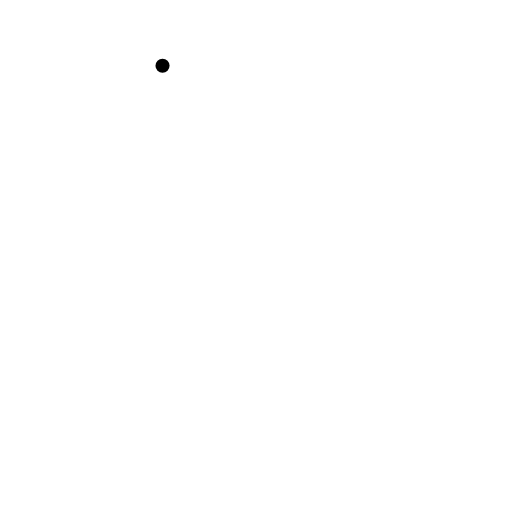
t = 0.00 s
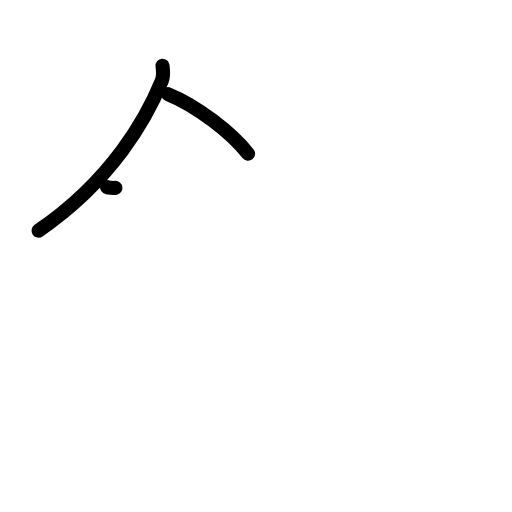
t = 2.17 s
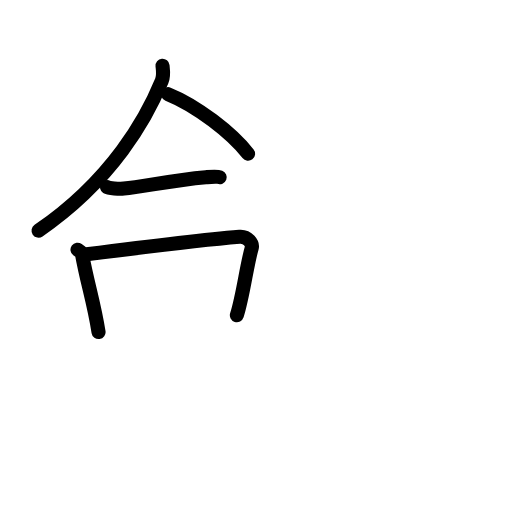
t = 4.42 s
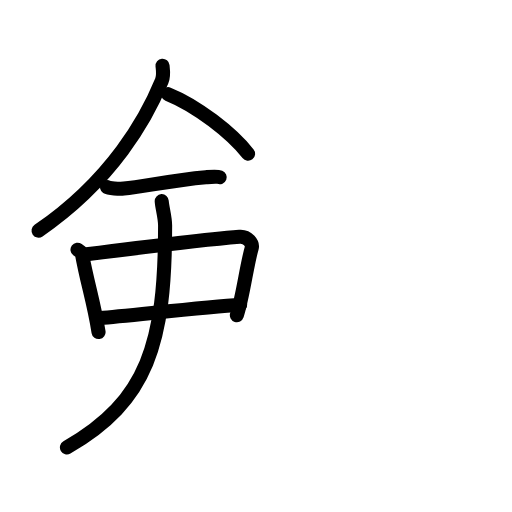
t = 6.63 s
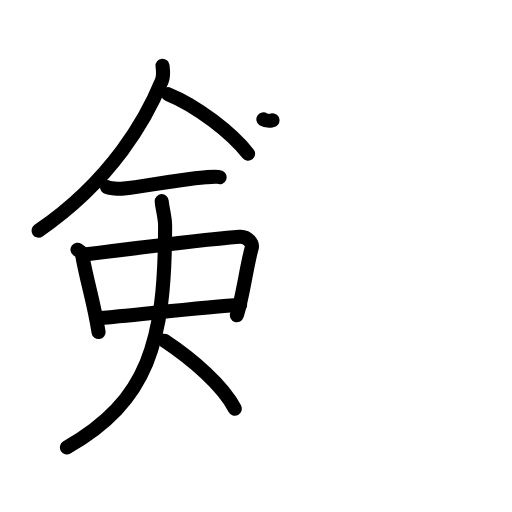
t = 8.10 s
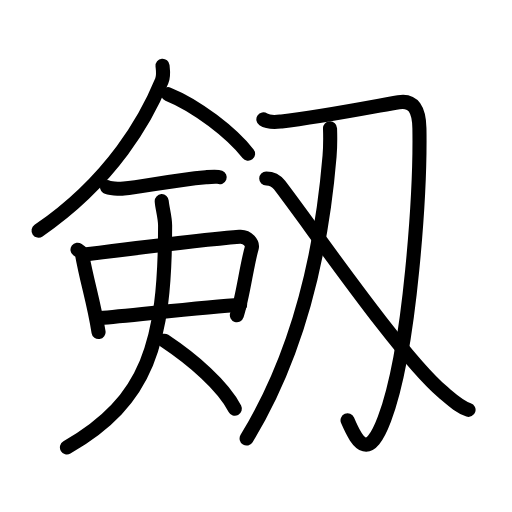
t = 11.00 s

The animated SVG that drew these frames (rendered in a browser with its animation timeline set to each time). Animation: 35 SMIL elements (animate=35); one cycle of 11.00 s.

<?xml version="1.0" encoding="UTF-8"?>
<!--
AniKanjiVG is licensed by CC-BY-SA Paul C. Sommerhoff (https://bitbucket.org/sommerhoff/anikanjivg).
AniKanjiVG uses KanjiVG which is licensed by CC-BY-SA Ulrich Apel (http://kanjivg.tagaini.net).
See also http://creativecommons.org/licenses/by-sa/3.0/
-->
<svg xmlns:kvg='http://kanjivg.tagaini.net' xmlns='http://www.w3.org/2000/svg' width='109' height='109' viewBox='0 0 109 109' style='fill:none;stroke:#000000;stroke-width:3;stroke-linecap:round;stroke-linejoin:round;' id="kvg:kanji_05271"><g id="kvg:05271" kvg:element="剱"><g id="kvg:05271-g1" kvg:element="僉" kvg:partial="true" kvg:position="left"><g id="kvg:05271-g2" kvg:element="人" kvg:position="top"><path id="kvg:05271-s1" kvg:type="㇒" d="M34.6,14c0.08,0.8,0.31,2.1-0.16,3.22C31.25,25,24,38.25,8.21,49.1"><animate attributeName="d" begin="0.0s" dur="0.5s" from="M34.6,14C34.6,14,34.6,14,34.6,14" to="M34.6,14c0.08,0.8,0.31,2.1-0.16,3.22" />
<animate attributeName="d" begin="0.5s" dur="0.5s" from="M34.6,14c0.08,0.8,0.31,2.1-0.16,3.22c0,0,0,0,0,0,0" to="M34.6,14c0.08,0.8,0.31,2.1-0.16,3.22C31.25,25,24,38.25,8.21,49.1" />
</path>
<path id="kvg:05271-s2" kvg:type="㇔/㇏" d="M35.78,20.05c6.05,2.43,13.59,8.26,17.03,12.69"><animate attributeName="d" begin="1.0s" dur="1.0s" from="M35.78,20.05C35.78,20.05,35.78,20.05,35.78,20.05" to="M35.78,20.05c6.05,2.43,13.59,8.26,17.03,12.69" />
<animate attributeName="d" begin="0s" dur="1.0s" from="M-100,-100" to="M-100,-100" />
</path>
</g>
<g id="kvg:05271-g3" kvg:position="bottom"><g id="kvg:05271-g4" kvg:element="一"><path id="kvg:05271-s3" kvg:type="㇐" d="M22.78,39.84c0.37,0.24,2.59,0.41,3.58,0.31c4.26-0.41,10.14-1.77,17.46-2.42c1-0.09,2.33-0.24,2.95,0"><animate attributeName="d" begin="2.0s" dur="0.3333333333333333s" from="M22.78,39.84C22.78,39.84,22.78,39.84,22.78,39.84" to="M22.78,39.84c0.37,0.24,2.59,0.41,3.58,0.31" />
<animate attributeName="d" begin="2.3333333333333335s" dur="0.3333333333333333s" from="M22.78,39.84c0.37,0.24,2.59,0.41,3.58,0.31c0,0,0,0,0,0,0" to="M22.78,39.84c0.37,0.24,2.59,0.41,3.58,0.31c4.26-0.41,10.14-1.77,17.46-2.42" />
<animate attributeName="d" begin="2.6666666666666665s" dur="0.3333333333333333s" from="M22.78,39.84c0.37,0.24,2.59,0.41,3.58,0.31c4.26-0.41,10.14-1.77,17.46-2.42c0,0,0,0,0,0,0" to="M22.78,39.84c0.37,0.24,2.59,0.41,3.58,0.31c4.26-0.41,10.14-1.77,17.46-2.42c1-0.09,2.33-0.24,2.95,0" />
<animate attributeName="d" begin="0s" dur="2.0s" from="M-100,-100" to="M-100,-100" />
</path>
</g>
<g id="kvg:05271-g5" kvg:element="口"><path id="kvg:05271-s4" kvg:type="㇑" d="M16.5,53.16c0.39,0.29,0.88,0.5,0.95,0.9c1.1,6.13,2.52,10.2,3.53,16.63"><animate attributeName="d" begin="3.0s" dur="0.5s" from="M16.5,53.16C16.5,53.16,16.5,53.16,16.5,53.16" to="M16.5,53.16c0.39,0.29,0.88,0.5,0.95,0.9" />
<animate attributeName="d" begin="3.5s" dur="0.5s" from="M16.5,53.16c0.39,0.29,0.88,0.5,0.95,0.9c0,0,0,0,0,0,0" to="M16.5,53.16c0.39,0.29,0.88,0.5,0.95,0.9c1.1,6.13,2.52,10.2,3.53,16.63" />
<animate attributeName="d" begin="0s" dur="3.0s" from="M-100,-100" to="M-100,-100" />
</path>
<path id="kvg:05271-s5" kvg:type="㇕b" d="M18.42,54.15c9.47-1.21,27.69-3.33,32.57-3.74c1.79-0.15,2.86,1.5,2.6,2.38c-1.06,3.63-1.86,10.27-3.16,14.31"><animate attributeName="d" begin="4.0s" dur="0.3333333333333333s" from="M18.42,54.15C18.42,54.15,18.42,54.15,18.42,54.15" to="M18.42,54.15c9.47-1.21,27.69-3.33,32.57-3.74" />
<animate attributeName="d" begin="4.333333333333333s" dur="0.3333333333333333s" from="M18.42,54.15c9.47-1.21,27.69-3.33,32.57-3.74c0,0,0,0,0,0,0" to="M18.42,54.15c9.47-1.21,27.69-3.33,32.57-3.74c1.79-0.15,2.86,1.5,2.6,2.38" />
<animate attributeName="d" begin="4.666666666666667s" dur="0.3333333333333333s" from="M18.42,54.15c9.47-1.21,27.69-3.33,32.57-3.74c1.79-0.15,2.86,1.5,2.6,2.38c0,0,0,0,0,0,0" to="M18.42,54.15c9.47-1.21,27.69-3.33,32.57-3.74c1.79-0.15,2.86,1.5,2.6,2.38c-1.06,3.63-1.86,10.27-3.16,14.31" />
<animate attributeName="d" begin="0s" dur="4.0s" from="M-100,-100" to="M-100,-100" />
</path>
<path id="kvg:05271-s6" kvg:type="㇐b" d="M21.37,67.71c5.74-0.46,22.48-2.36,29.76-2.83"><animate attributeName="d" begin="5.0s" dur="1.0s" from="M21.37,67.71C21.37,67.71,21.37,67.71,21.37,67.71" to="M21.37,67.71c5.74-0.46,22.48-2.36,29.76-2.83" />
<animate attributeName="d" begin="0s" dur="5.0s" from="M-100,-100" to="M-100,-100" />
</path>
</g>
<g id="kvg:05271-g6" kvg:element="人"><path id="kvg:05271-s7" kvg:type="㇒" d="M34.43,42.82c0.06,1.29,0.72,3.32,0.72,5.2c0,25-3.66,37.33-20.9,47.23"><animate attributeName="d" begin="6.0s" dur="0.5s" from="M34.43,42.82C34.43,42.82,34.43,42.82,34.43,42.82" to="M34.43,42.82c0.06,1.29,0.72,3.32,0.72,5.2" />
<animate attributeName="d" begin="6.5s" dur="0.5s" from="M34.43,42.82c0.06,1.29,0.72,3.32,0.72,5.2c0,0,0,0,0,0,0" to="M34.43,42.82c0.06,1.29,0.72,3.32,0.72,5.2c0,25-3.66,37.33-20.9,47.23" />
<animate attributeName="d" begin="0s" dur="6.0s" from="M-100,-100" to="M-100,-100" />
</path>
<path id="kvg:05271-s8" kvg:type="㇏" d="M35,72.53c6.09,4.05,12.42,9.53,15,14.47"><animate attributeName="d" begin="7.0s" dur="1.0s" from="M35,72.53C35,72.53,35,72.53,35,72.53" to="M35,72.53c6.09,4.05,12.42,9.53,15,14.47" />
<animate attributeName="d" begin="0s" dur="7.0s" from="M-100,-100" to="M-100,-100" />
</path>
</g>
</g>
</g>
<g id="kvg:05271-g7" kvg:element="刄" kvg:position="right"><g id="kvg:05271-g8" kvg:element="刀" kvg:radical="general"><path id="kvg:05271-s9" kvg:type="㇆" d="M56.07,25.4c1.24,0.83,2.78,0.57,3.88,0.45c7.87-0.85,20.03-3.24,24.92-4.09c3.18-0.55,4.35,1.66,4.42,5.55C89.5,40,87.5,74.25,81.84,89.22c-3.22,8.52-5.48,5.81-7.85,0.26"><animate attributeName="d" begin="8.0s" dur="0.2s" from="M56.07,25.4C56.07,25.4,56.07,25.4,56.07,25.4" to="M56.07,25.4c1.24,0.83,2.78,0.57,3.88,0.45" />
<animate attributeName="d" begin="8.2s" dur="0.2s" from="M56.07,25.4c1.24,0.83,2.78,0.57,3.88,0.45c0,0,0,0,0,0,0" to="M56.07,25.4c1.24,0.83,2.78,0.57,3.88,0.45c7.87-0.85,20.03-3.24,24.92-4.09" />
<animate attributeName="d" begin="8.4s" dur="0.2s" from="M56.07,25.4c1.24,0.83,2.78,0.57,3.88,0.45c7.87-0.85,20.03-3.24,24.92-4.09c0,0,0,0,0,0,0" to="M56.07,25.4c1.24,0.83,2.78,0.57,3.88,0.45c7.87-0.85,20.03-3.24,24.92-4.09c3.18-0.55,4.35,1.66,4.42,5.55" />
<animate attributeName="d" begin="8.6s" dur="0.2s" from="M56.07,25.4c1.24,0.83,2.78,0.57,3.88,0.45c7.87-0.85,20.03-3.24,24.92-4.09c3.18-0.55,4.35,1.66,4.42,5.55c0,0,0,0,0,0,0" to="M56.07,25.4c1.24,0.83,2.78,0.57,3.88,0.45c7.87-0.85,20.03-3.24,24.92-4.09c3.18-0.55,4.35,1.66,4.42,5.55C89.5,40,87.5,74.25,81.84,89.22" />
<animate attributeName="d" begin="8.8s" dur="0.2s" from="M56.07,25.4c1.24,0.83,2.78,0.57,3.88,0.45c7.87-0.85,20.03-3.24,24.92-4.09c3.18-0.55,4.35,1.66,4.42,5.55C89.5,40,87.5,74.25,81.84,89.22c0,0,0,0,0,0,0" to="M56.07,25.4c1.24,0.83,2.78,0.57,3.88,0.45c7.87-0.85,20.03-3.24,24.92-4.09c3.18-0.55,4.35,1.66,4.42,5.55C89.5,40,87.5,74.25,81.84,89.22c-3.22,8.52-5.48,5.81-7.85,0.26" />
<animate attributeName="d" begin="0s" dur="8.0s" from="M-100,-100" to="M-100,-100" />
</path>
<g id="kvg:05271-g9" kvg:element="乂" kvg:part="1"><g id="kvg:05271-g10" kvg:element="丿"><path id="kvg:05271-s10" kvg:type="㇒" d="M70.26,27.33c0.05,1.47,0.07,3.79-0.1,5.91c-1.73,20.7-6.42,41.69-17.66,60.12"><animate attributeName="d" begin="9.0s" dur="0.5s" from="M70.26,27.33C70.26,27.33,70.26,27.33,70.26,27.33" to="M70.26,27.33c0.05,1.47,0.07,3.79-0.1,5.91" />
<animate attributeName="d" begin="9.5s" dur="0.5s" from="M70.26,27.33c0.05,1.47,0.07,3.79-0.1,5.91c0,0,0,0,0,0,0" to="M70.26,27.33c0.05,1.47,0.07,3.79-0.1,5.91c-1.73,20.7-6.42,41.69-17.66,60.12" />
<animate attributeName="d" begin="0s" dur="9.0s" from="M-100,-100" to="M-100,-100" />
</path>
</g>
</g>
</g>
<g id="kvg:05271-g11" kvg:element="乂" kvg:part="2"><path id="kvg:05271-s11" kvg:type="㇔/㇏" d="M56.68,38c1.38,0,2.2,0.57,2.83,1.4c7.41,9.69,25.88,36.54,34.73,44.05c2.16,1.83,3.58,3.17,5.51,3.8"><animate attributeName="d" begin="10.0s" dur="0.3333333333333333s" from="M56.68,38C56.68,38,56.68,38,56.68,38" to="M56.68,38c1.38,0,2.2,0.57,2.83,1.4" />
<animate attributeName="d" begin="10.333333333333334s" dur="0.3333333333333333s" from="M56.68,38c1.38,0,2.2,0.57,2.83,1.4c0,0,0,0,0,0,0" to="M56.68,38c1.38,0,2.2,0.57,2.83,1.4c7.41,9.69,25.88,36.54,34.73,44.05" />
<animate attributeName="d" begin="10.666666666666666s" dur="0.3333333333333333s" from="M56.68,38c1.38,0,2.2,0.57,2.83,1.4c7.41,9.69,25.88,36.54,34.73,44.05c0,0,0,0,0,0,0" to="M56.68,38c1.38,0,2.2,0.57,2.83,1.4c7.41,9.69,25.88,36.54,34.73,44.05c2.16,1.83,3.58,3.17,5.51,3.8" />
<animate attributeName="d" begin="0s" dur="10.0s" from="M-100,-100" to="M-100,-100" />
</path>
</g>
</g>
</g>
</svg>
